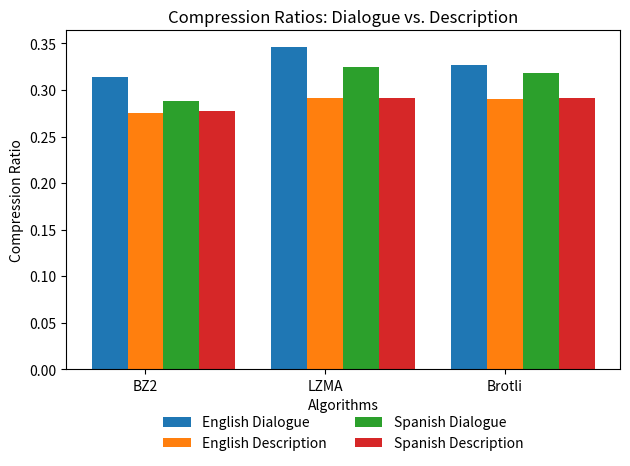

Generate this figure with matplotlib:
import matplotlib.pyplot as plt

# Data
algorithms = ['BZ2', 'LZMA', 'Brotli']
english_dialogue = [0.3137, 0.3467, 0.3268]
english_description = [0.2758, 0.2915, 0.2901]
spanish_dialogue = [0.2878, 0.3244, 0.3184]
spanish_description = [0.2776, 0.2919, 0.2918]

# Bar positions
x = range(len(algorithms))
width = 0.2

# Plot
plt.bar([p - width for p in x], english_dialogue, width, label='English Dialogue')
plt.bar(x, english_description, width, label='English Description')
plt.bar([p + width for p in x], spanish_dialogue, width, label='Spanish Dialogue')
plt.bar([p + 2*width for p in x], spanish_description, width, label='Spanish Description')

# Adjust ticks and labels
plt.xticks(x, algorithms)
plt.ylabel('Compression Ratio')
plt.xlabel('Algorithms')
plt.title('Compression Ratios: Dialogue vs. Description')

# Adjust legend position
plt.legend(loc='upper center', bbox_to_anchor=(0.5, -0.1), ncol=2, frameon=False)

# Display the plot
plt.tight_layout()  # Ensures the layout adjusts to fit everything
plt.show()
